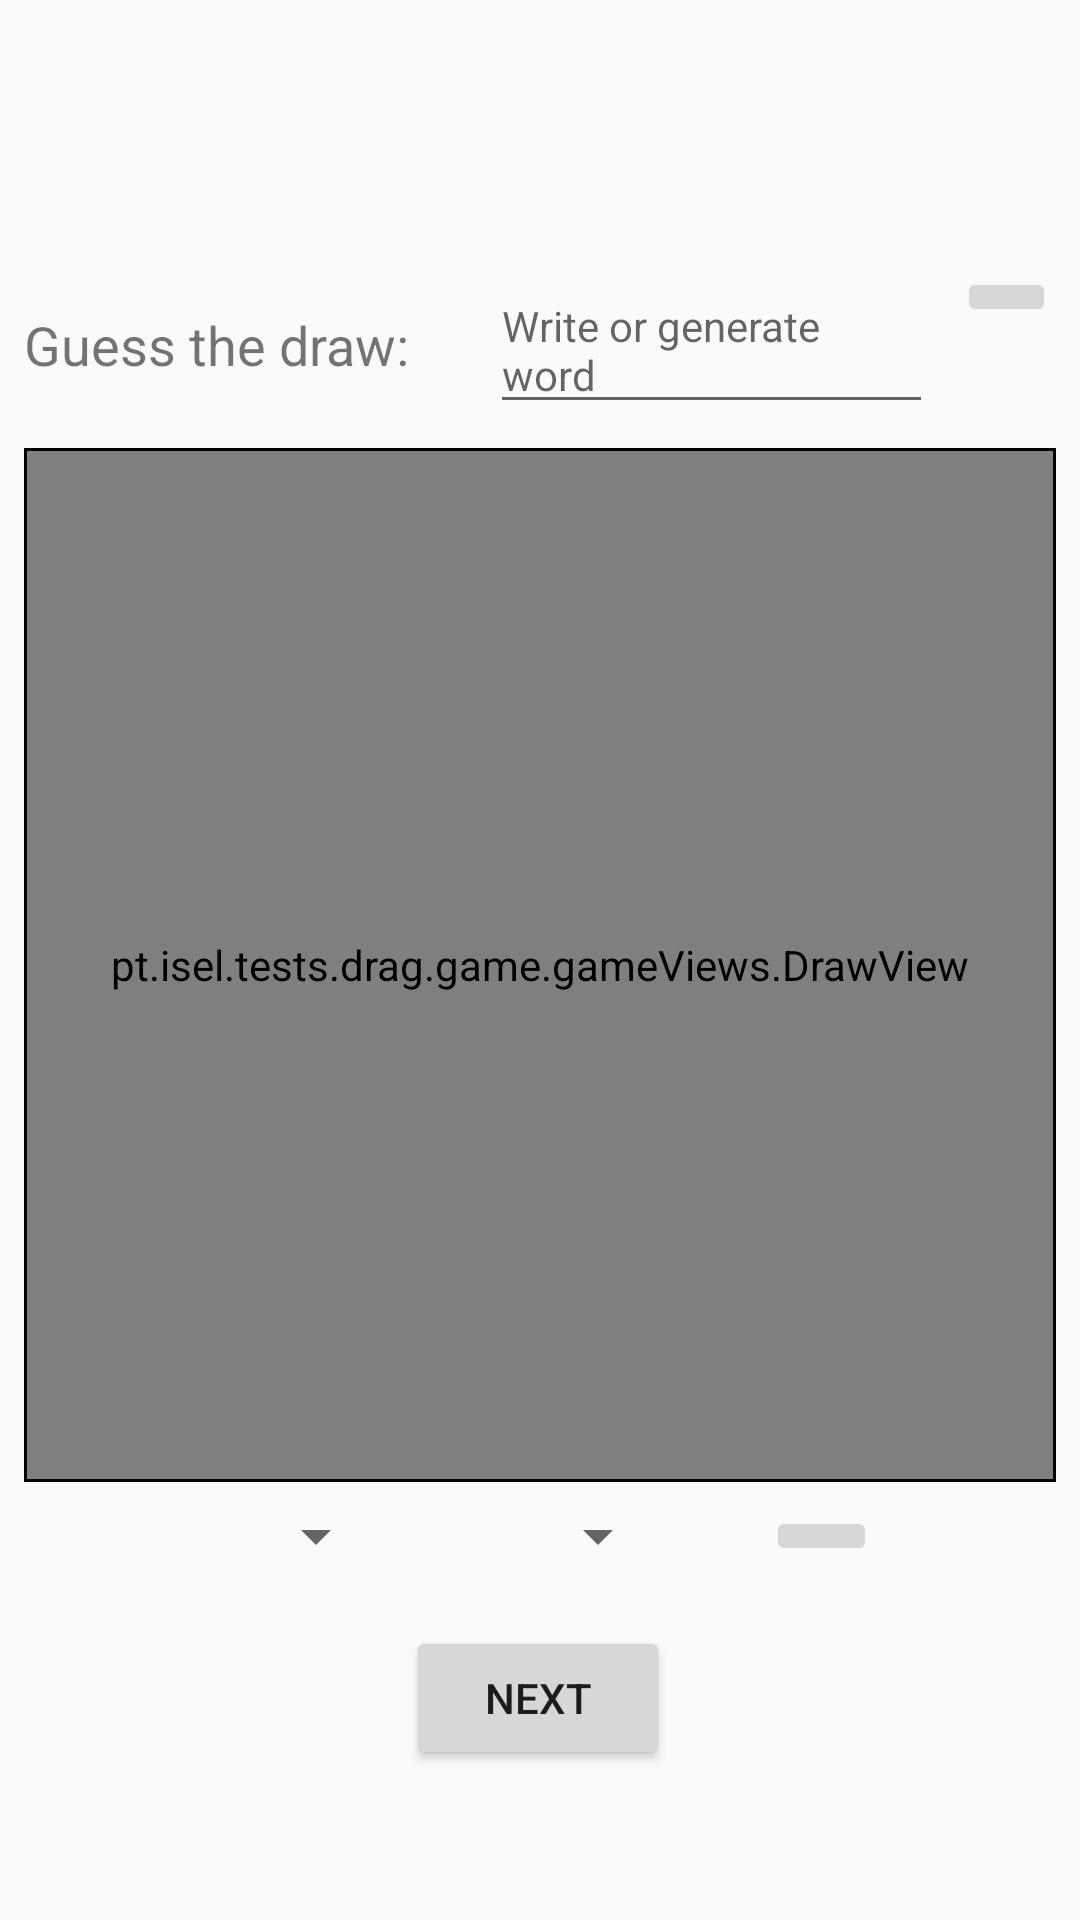

Here is an Android app screen rendered from its layout file. Give the layout XML and the strings, colors and styles it references.
<!-- AndroidManifest.xml: application theme Theme.Drag -->
<!-- res/layout/activity_game.xml -->
<?xml version="1.0" encoding="utf-8"?>
<androidx.constraintlayout.widget.ConstraintLayout xmlns:android="http://schemas.android.com/apk/res/android"
    xmlns:app="http://schemas.android.com/apk/res-auto"
    xmlns:tools="http://schemas.android.com/tools"
    android:layout_width="match_parent"
    android:layout_height="match_parent"
    tools:context=".game.GameActivity">

    <TextView
        android:id="@+id/timer_view"
        android:layout_width="wrap_content"
        android:layout_height="wrap_content"
        android:layout_marginTop="50dp"
        android:layout_marginEnd="50dp"
        app:layout_constraintBottom_toBottomOf="parent"
        app:layout_constraintEnd_toEndOf="parent"
        app:layout_constraintHorizontal_bias="1.0"
        app:layout_constraintStart_toStartOf="parent"
        app:layout_constraintTop_toTopOf="parent"
        app:layout_constraintVertical_bias="0.0" />

    <LinearLayout
        android:id="@+id/linearLayout4"
        android:layout_width="match_parent"
        android:layout_height="wrap_content"
        android:layout_marginTop="20dp"
        android:orientation="horizontal"
        android:weightSum="100"
        app:layout_constraintBottom_toBottomOf="parent"
        app:layout_constraintEnd_toEndOf="parent"
        app:layout_constraintHorizontal_bias="0.0"
        app:layout_constraintStart_toStartOf="parent"
        app:layout_constraintTop_toBottomOf="@+id/timer_view"
        app:layout_constraintVertical_bias="0.0">

        <TextView
            android:id="@+id/word_title"
            android:layout_width="0dp"
            android:layout_height="wrap_content"
            android:layout_marginStart="8dp"
            android:layout_marginEnd="8dp"
            android:layout_weight="45"
            android:text="@string/guess_draw_string"
            android:textSize="18sp" />

        <EditText
            android:id="@+id/word_input"
            android:layout_width="0dp"
            android:layout_height="wrap_content"
            android:layout_marginEnd="8dp"
            android:layout_weight="45"
            android:hint="@string/start_word_hint"
            android:maxEms="@integer/max_word_length"
            android:textSize="14sp" />

        <ImageButton
            android:id="@+id/shuffle_button"
            android:layout_width="0dp"
            android:layout_height="wrap_content"
            android:layout_marginEnd="8dp"
            android:layout_weight="10"
            app:srcCompat="@drawable/shuffle_24px" />
    </LinearLayout>

    <Button
        android:id="@+id/next_button"
        android:layout_width="wrap_content"
        android:layout_height="wrap_content"
        android:layout_marginBottom="50dp"
        android:duplicateParentState="false"
        android:editable="false"
        android:text="@string/next_value"
        app:layout_constraintBottom_toBottomOf="parent"
        app:layout_constraintEnd_toEndOf="parent"
        app:layout_constraintHorizontal_bias="0.498"
        app:layout_constraintStart_toStartOf="parent"
        app:layout_constraintTop_toTopOf="parent"
        app:layout_constraintVertical_bias="1.0" />

    <LinearLayout
        android:id="@+id/linearLayout5"
        android:layout_width="match_parent"
        android:layout_height="wrap_content"
        android:layout_marginStart="8dp"
        android:layout_marginEnd="8dp"
        android:layout_marginBottom="20dp"
        android:gravity="center"
        android:orientation="horizontal"
        android:weightSum="100"
        app:layout_constraintBottom_toTopOf="@+id/next_button"
        app:layout_constraintEnd_toEndOf="parent"
        app:layout_constraintHorizontal_bias="0.0"
        app:layout_constraintStart_toStartOf="parent"
        app:layout_constraintTop_toBottomOf="@+id/linearLayout4"
        app:layout_constraintVertical_bias="1.0">

        <Spinner
            android:id="@+id/color_spinner"
            android:layout_width="0dp"
            android:layout_height="match_parent"
            android:layout_marginStart="16dp"
            android:layout_marginEnd="16dp"
            android:layout_weight="25" />

        <Spinner
            android:id="@+id/width_spinner"
            android:layout_width="0dp"
            android:layout_height="match_parent"
            android:layout_marginStart="16dp"
            android:layout_marginEnd="16dp"
            android:layout_weight="25" />

        <ImageButton
            android:id="@+id/undo_button"
            android:layout_width="0dp"
            android:layout_height="wrap_content"
            android:layout_marginStart="16dp"
            android:layout_marginEnd="16dp"
            android:layout_weight="15"
            app:srcCompat="@drawable/baseline_undo_black_18dp" />

    </LinearLayout>

    <FrameLayout
        android:id="@+id/draw_frame"
        android:layout_width="match_parent"
        android:layout_height="0dp"
        android:layout_margin="8dp"
        android:layout_weight="20"
        android:background="@color/black"
        app:layout_constraintBottom_toTopOf="@+id/linearLayout5"
        app:layout_constraintEnd_toEndOf="parent"
        app:layout_constraintStart_toStartOf="parent"
        app:layout_constraintTop_toBottomOf="@+id/linearLayout4">

        <pt.isel.tests.drag.game.gameViews.DrawView
            android:id="@+id/draw_input"
            android:layout_width="match_parent"
            android:layout_height="match_parent"
            android:layout_margin="1dp"
            android:background="@color/white" />


    </FrameLayout>

</androidx.constraintlayout.widget.ConstraintLayout>
<!-- resources referenced by this layout -->
<resources>
  <color name="black">#FF000000</color>
  <color name="white">#FFFFFFFF</color>
  <integer name="max_word_length">14</integer>
  <string name="guess_draw_string">Guess the draw:</string>
  <string name="next_value">Next</string>
  <string name="start_word_hint">Write or generate word</string>
  <style name="Theme.Drag" parent="Theme.AppCompat.Light.DarkActionBar">
          
          <item name="colorPrimary">@color/purple_500</item>
          <item name="colorPrimaryDark">@color/purple_700</item>
          <item name="colorAccent">@color/teal_200</item>
          
      </style>
  <color name="purple_500">#FF6200EE</color>
  <color name="purple_700">#FF3700B3</color>
  <color name="teal_200">#FF03DAC5</color>
</resources>
